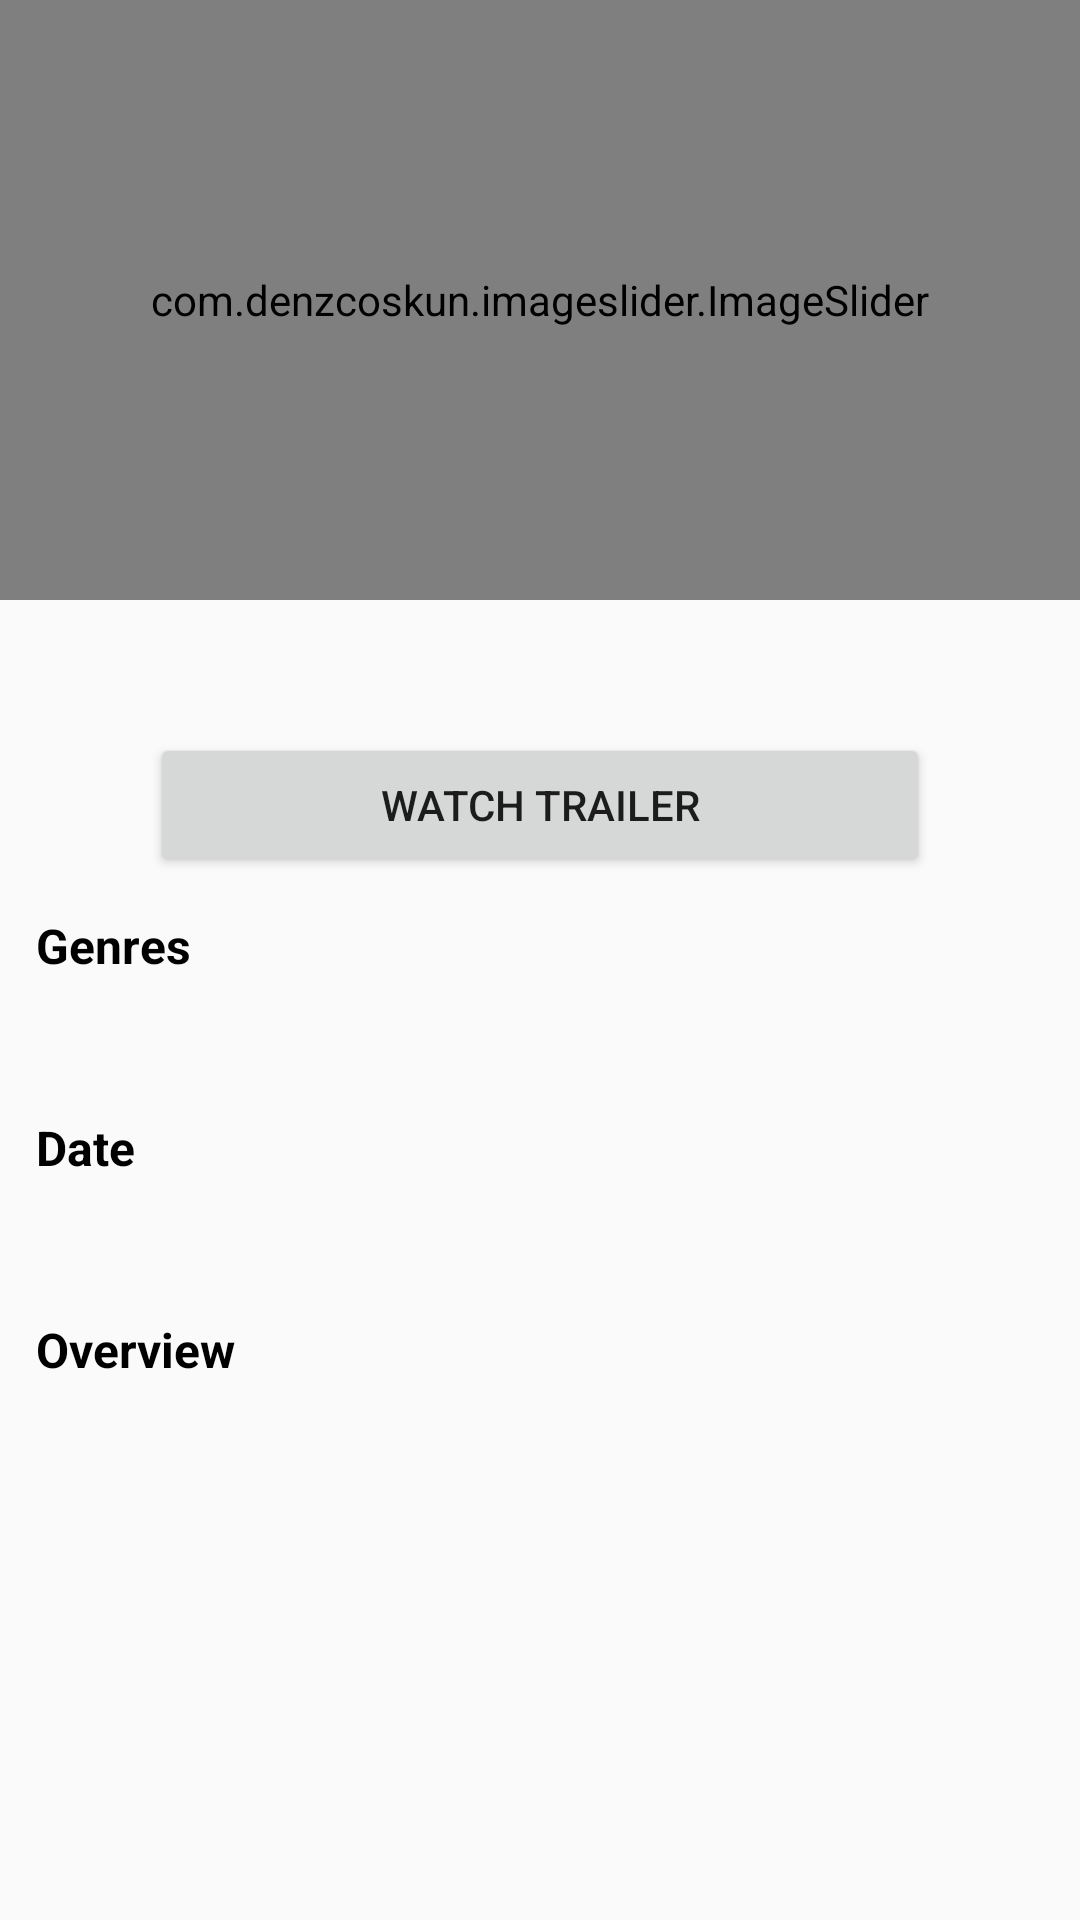

Layout XML and referenced resources for this Android screen:
<!-- AndroidManifest.xml: application theme AppTheme -->
<!-- res/layout/fragment_movie_details.xml -->
<?xml version="1.0" encoding="utf-8"?>
<ScrollView xmlns:app="http://schemas.android.com/apk/res-auto"
    xmlns:tools="http://schemas.android.com/tools"
    xmlns:android="http://schemas.android.com/apk/res/android"
    android:id="@+id/recyclerview_countries"
    android:layout_width="match_parent"
    android:layout_height="match_parent"
    app:layoutManager="LinearLayoutManager"
    tools:context=".ui.details.DetailsFragment">
    <LinearLayout
        android:layout_width="match_parent"
        android:layout_height="match_parent"
        android:orientation="vertical">
    <com.denzcoskun.imageslider.ImageSlider
        android:id="@+id/image_slider"
        android:layout_width="match_parent"
        android:layout_height="200dp"
        app:iss_auto_cycle="true"
        app:iss_period="1000"
        app:iss_delay="0"/>
    <TextView
        android:id="@+id/title"
        android:layout_width="wrap_content"
        android:layout_height="wrap_content"
        android:text=""
        android:layout_gravity="center_horizontal"
        android:textSize="@dimen/size"
        android:textStyle="bold"
        android:textColor="@android:color/black"
        android:layout_marginTop="@dimen/text_margin_20dp"
        />
<Button
    android:id="@+id/watchTrailer"
    android:layout_width="match_parent"
    android:layout_height="wrap_content"
    android:text="@string/watch"
    android:layout_gravity="center_horizontal"
    android:layout_marginTop="@dimen/text_margin_20dp"
    android:layout_marginLeft="@dimen/margin_50dp"
    android:layout_marginRight="@dimen/margin_50dp"
    />
    <TextView
        android:layout_width="wrap_content"
        android:layout_height="wrap_content"
        android:text="@string/genres"
        android:textSize="@dimen/activity_vertical_margin"
        android:textColor="@android:color/black"
        android:textStyle="bold"
        android:layout_marginLeft="@dimen/textview_size_small"
        android:layout_marginTop="@dimen/textview_size_small"
        />
    <TextView
        android:id="@+id/genres"
        android:layout_width="wrap_content"
        android:layout_height="wrap_content"
        android:text=""
        android:textSize="@dimen/activity_vertical_margin"
        android:textColor="@android:color/black"
        android:layout_marginLeft="@dimen/textview_size_small"
        android:layout_marginTop="@dimen/textview_size_small"

        />
    <TextView
        android:layout_width="wrap_content"
        android:layout_height="wrap_content"
        android:text="@string/dates"
        android:textSize="@dimen/activity_vertical_margin"
        android:textColor="@android:color/black"
        android:textStyle="bold"
        android:layout_marginLeft="@dimen/textview_size_small"
        android:layout_marginTop="@dimen/textview_size_small"

        />
    <TextView
        android:id="@+id/date"
        android:layout_width="wrap_content"
        android:layout_height="wrap_content"
        android:text=""
        android:layout_gravity="left"
        android:textSize="@dimen/activity_vertical_margin"
        android:textColor="@android:color/black"
        android:layout_marginLeft="@dimen/textview_size_small"
        android:layout_marginTop="@dimen/textview_size_small"

        />
    <TextView
        android:layout_width="wrap_content"
        android:layout_height="wrap_content"
        android:text="@string/overview"
        android:textSize="@dimen/activity_vertical_margin"
        android:textColor="@android:color/black"
        android:textStyle="bold"
        android:layout_marginLeft="@dimen/textview_size_small"
        android:layout_marginTop="@dimen/textview_size_small"

        />
    <TextView
        android:id="@+id/overview"
        android:layout_width="wrap_content"
        android:layout_height="wrap_content"
        android:text=""
        android:layout_gravity="left"
        android:textSize="@dimen/activity_vertical_margin"
        android:textColor="@android:color/black"
        android:layout_marginLeft="@dimen/textview_size_small"
        android:layout_marginTop="@dimen/textview_size_small"
        />
</LinearLayout>
</ScrollView>
<!-- resources referenced by this layout -->
<resources>
  <dimen name="activity_vertical_margin">16dp</dimen>
  <dimen name="margin_50dp">50dp</dimen>
  <dimen name="size">18sp</dimen>
  <dimen name="text_margin_20dp">10dp</dimen>
  <dimen name="textview_size_small">12sp</dimen>
  <string name="dates">Date</string>
  <string name="genres">Genres</string>
  <string name="overview">Overview</string>
  <string name="watch">Watch Trailer</string>
  <style name="AppTheme" parent="Theme.AppCompat.Light.DarkActionBar">
          
          <item name="colorPrimary">@color/colorPrimary</item>
          <item name="colorPrimaryDark">@color/colorPrimaryDark</item>
          <item name="colorAccent">@color/colorAccent</item>
      </style>
  <!-- not gathered from this repository: default colours our renderer supplied (Android Studio template values) -->
  <color name="colorPrimary">#FF6200EE</color>
  <color name="colorPrimaryDark">#FF3700B3</color>
  <color name="colorAccent">#FF03DAC5</color>
</resources>
